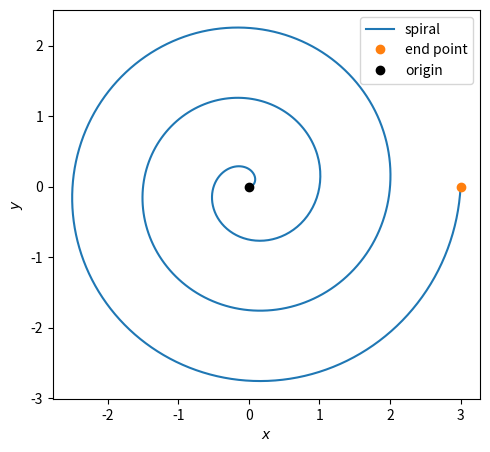

Here is the Python script that generated this plot:
import numpy as np
import matplotlib.pyplot as plt

a_list = [1, 2, 3]

# Loop -> list -> array pattern
squares = []
for x in a_list:
    squares.append(x**2)
squares = np.array(squares)
print(squares, type(squares))

print(np.linspace(0, 1, num=5))
print(np.logspace(-2, 2, num=5))   # from 10^-2 to 10^2, NOT from -2 to 2

name = "Proxima Centauri"
distance_pc = 1.3020
luminosity = 1.567e-3   # solar luminosities

print(f"{name}: d = {distance_pc:.2f} pc, L = {luminosity:.3e} L_sun")

def power_law(x, A, alpha):
    "Return A * x**alpha."
    return A * x**alpha

# The same function, written as a lambda with A and alpha fixed
f = lambda x: 2.0 * x**(-1.5)

print(power_law(4.0, 2.0, -1.5), f(4.0))

G      = 6.674e-8      # cm^3 g^-1 s^-2
M_sun  = 1.989e33      # g
AU     = 1.496e13      # cm
year   = 3.156e7       # s

# Earth's orbital period from Kepler's third law
P = 2 * np.pi * np.sqrt(AU**3 / (G * M_sun))
print(f"P = {P:.4e} s = {P / year:.4f} yr")

# Constants in cgs
sigma_SB = 5.6704e-5     # erg cm^-2 s^-1 K^-4
R_sun    = 6.957e10      # cm
L_sun    = 3.828e33      # erg/s

class Star:
    '''
    A class to represent a star.

    Attributes
    ----------
    name : str
        Name of the star.
    radius : float
        Stellar radius in solar radii.
    T_eff : float
        Effective temperature in Kelvin.

    Methods
    -------
    luminosity():
        Luminosity in solar luminosities.
    '''

    def __init__(self, name, radius, T_eff):
        self.name   = name      # name of the star
        self.radius = radius    # radius in solar radii
        self.T_eff  = T_eff     # effective temperature in K

    def luminosity(self):
        '''Luminosity from the Stefan-Boltzmann law, in solar luminosities.'''
        radius_cm = self.radius * R_sun                            # convert to cgs
        L_cgs     = 4 * np.pi * radius_cm**2 * sigma_SB * self.T_eff**4   # erg/s
        return L_cgs / L_sun                                       # convert to L_sun

    def __str__(self):
        return f"name={self.name}, R={self.radius} R_sun, T_eff={self.T_eff} K, L={self.luminosity():.3e} L_sun"

# Create instances, store them in a list, and loop over the list
sun        = Star("Sun", 1.0, 5772)
sirius_A   = Star("Sirius A", 1.711, 9940)
betelgeuse = Star("Betelgeuse", 764, 3600)

stars = [sun, sirius_A, betelgeuse]

for star in stars:
    print(star)

def trapezoid(f, a, b, N):
    '''Integrate f from a to b with the trapezoid rule using N intervals.'''
    x = np.linspace(a, b, N + 1)
    h = (b - a) / N
    return h * (0.5 * f(x[0]) + np.sum(f(x[1:-1])) + 0.5 * f(x[-1]))

for N in [4, 16, 64, 256]:
    I = trapezoid(np.sin, 0, np.pi, N)
    print(f"N = {N:4d}: I = {I:.10f}, error = {abs(I - 2):.2e}")

def simpson(f, a, b, N):
    '''Integrate f from a to b with Simpson's rule using N intervals (N must be even).'''
    if N % 2 != 0:
        raise ValueError("N must be even for Simpson's rule")
    x = np.linspace(a, b, N + 1)
    h = (b - a) / N
    return h / 3 * (f(x[0]) + 4 * np.sum(f(x[1:-1:2])) + 2 * np.sum(f(x[2:-1:2])) + f(x[-1]))

for N in [4, 16, 64, 256]:
    I = simpson(np.sin, 0, np.pi, N)
    print(f"N = {N:4d}: I = {I:.10f}, error = {abs(I - 2):.2e}")

def newton(f, fprime, x0, tol=1e-10, max_iter=100):
    '''Find a root of f using the Newton-Raphson method, starting from x0.'''
    x = float(x0)
    for i in range(max_iter):
        fx = f(x)
        if abs(fx) < tol:
            return x
        dfx = fprime(x)
        if dfx == 0.0:
            raise RuntimeError(f"Zero derivative at x = {x}")
        x = x - fx / dfx
    raise RuntimeError("Newton-Raphson did not converge")

# Your code here

def gauss_solve(A, b):
    '''Solve A x = b with Gaussian elimination, partial pivoting, and back substitution.'''
    A = np.array(A, dtype=float)
    b = np.array(b, dtype=float)
    n = len(b)
    Aug = np.hstack([A, b.reshape(-1, 1)])          # augmented matrix [A | b]

    for k in range(n):
        p = np.argmax(np.abs(Aug[k:, k])) + k        # pivot row
        Aug[[k, p]] = Aug[[p, k]]                    # swap rows
        for i in range(k + 1, n):
            m = Aug[i, k] / Aug[k, k]
            Aug[i, k:] -= m * Aug[k, k:]

    x = np.zeros(n)
    for i in range(n - 1, -1, -1):
        x[i] = (Aug[i, -1] - Aug[i, i+1:n] @ x[i+1:]) / Aug[i, i]
    return x

A_bad = np.array([[1e-20, 1.0],
                  [1.0,   1.0]])
b_bad = np.array([1.0, 2.0])

# Without pivoting: eliminate using the tiny 1e-20 pivot
m  = A_bad[1, 0] / A_bad[0, 0]
x2 = (b_bad[1] - m * b_bad[0]) / (A_bad[1, 1] - m * A_bad[0, 1])
x1 = (b_bad[0] - A_bad[0, 1] * x2) / A_bad[0, 0]
print("no pivoting:  ", x1, x2)

print("with pivoting:", gauss_solve(A_bad, b_bad))   # correct answer is x1 =~1, x2 =~1

theta = np.linspace(0, 6 * np.pi, num=500)
r     = theta / (2 * np.pi)
x     = r * np.cos(theta)
y     = r * np.sin(theta)

fig, ax = plt.subplots(1, 1, figsize=(5, 5))
ax.plot(x, y, color="C0", label="spiral")
ax.plot(x[-1], y[-1], 'o', color="C1", label="end point")
ax.plot(0, 0, 'ko', label="origin")
ax.set_xlabel(r'$x$')
ax.set_ylabel(r'$y$')
ax.set_aspect("equal")
ax.legend()
plt.tight_layout()
plt.show()
